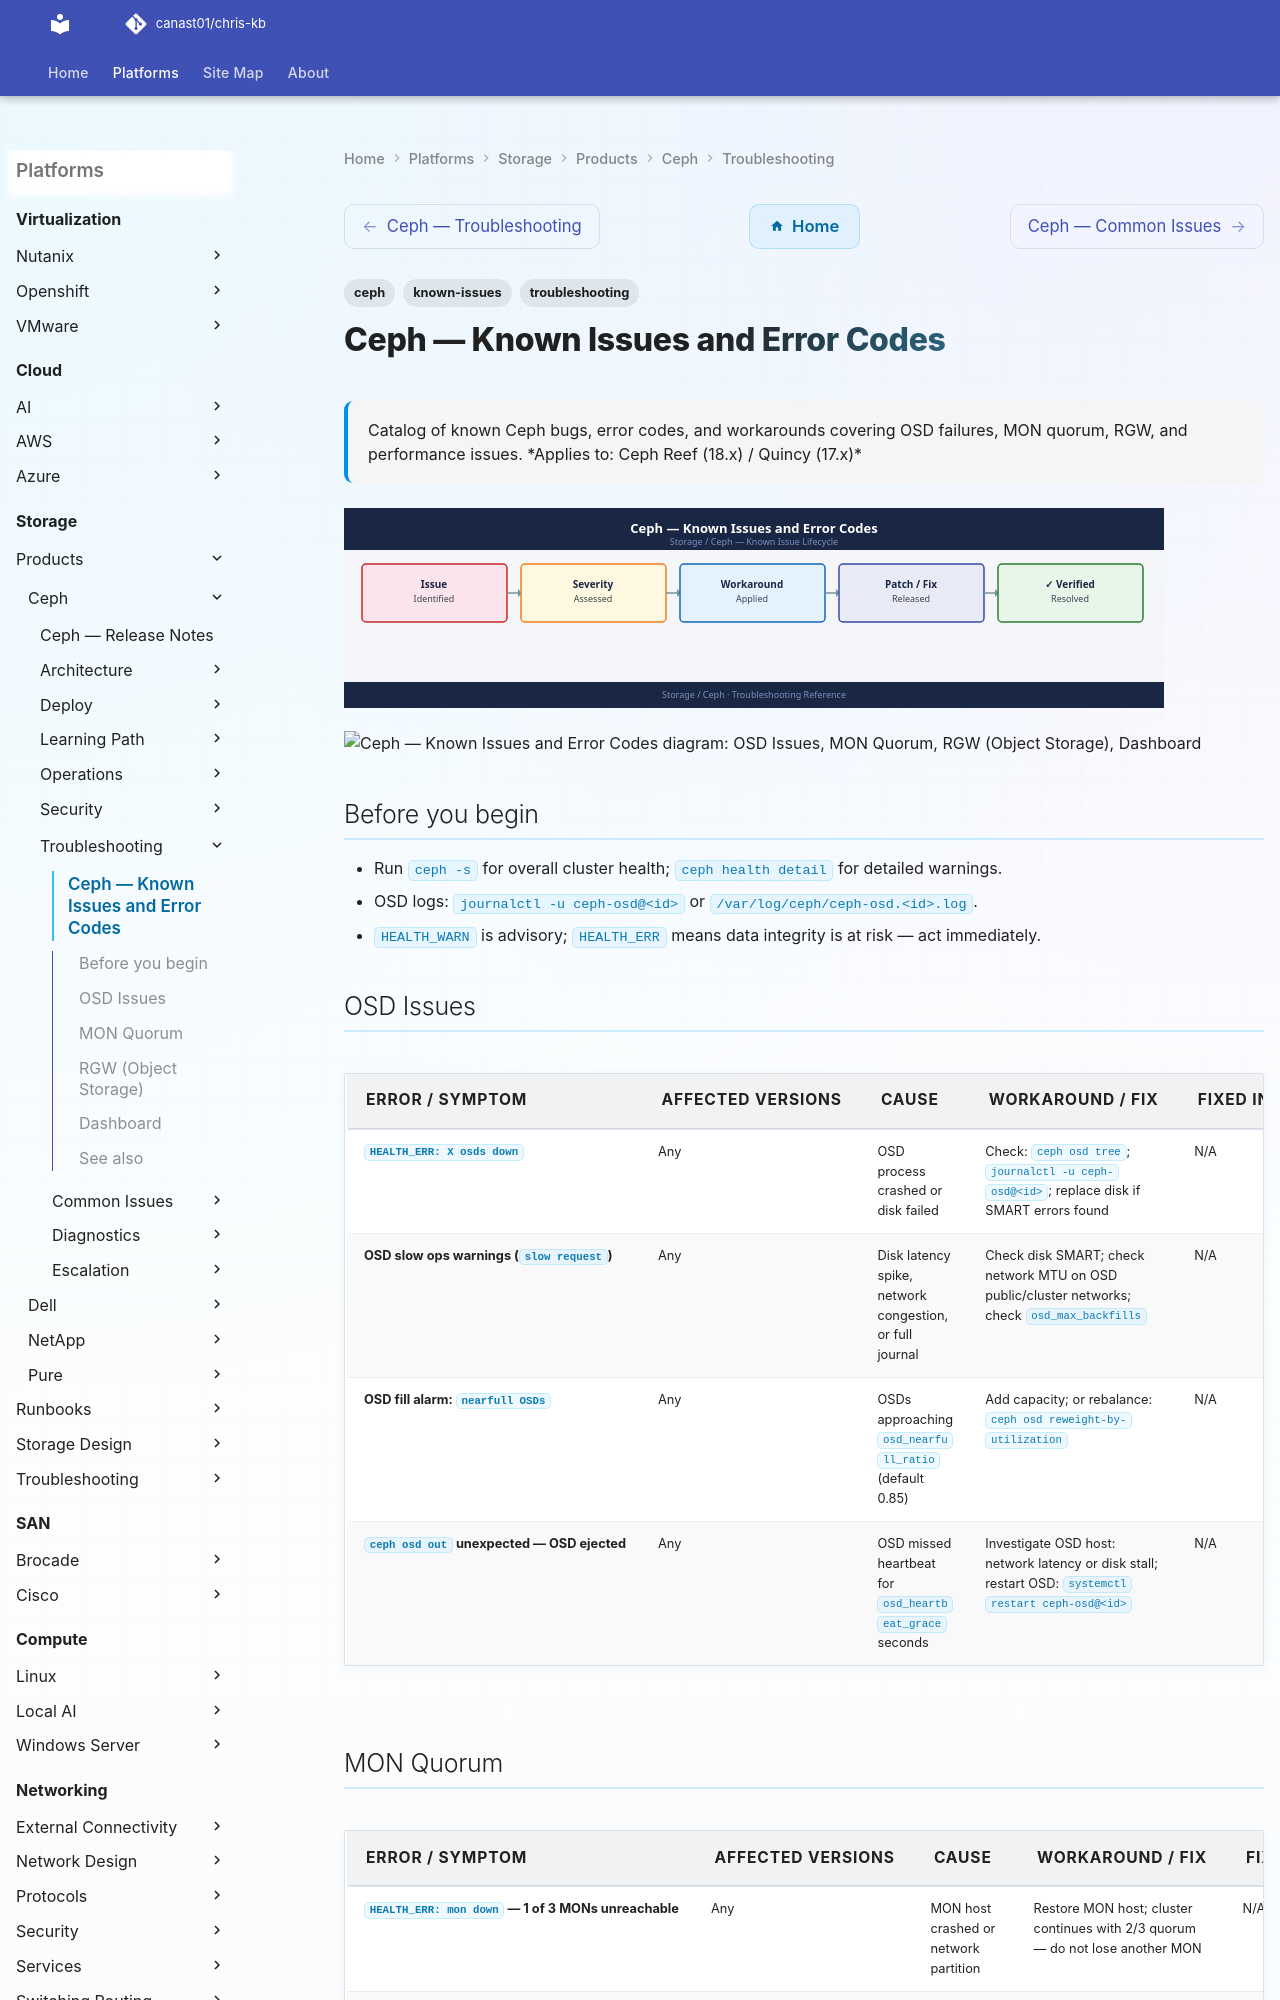

repository: canast01/chris-kb · page: storage/products/ceph/troubleshooting/known-issues/index.html · generator: mkdocs

---
tags:
  - troubleshooting
  - ceph
  - known-issues
description: "Catalog of known Ceph bugs, error codes, and workarounds covering OSD failures, MON quorum, RGW, and performance issues."
---
# Ceph — Known Issues and Error Codes

<div class="kb-summary">
Catalog of known Ceph bugs, error codes, and workarounds covering OSD failures, MON quorum, RGW, and performance issues.

*Applies to: Ceph Reef (18.x) / Quincy (17.x)*
</div>
![Ceph — Known Issues and Error Codes](../../../../assets/storage-ceph-troubleshooting-known-issues.svg)





```d2
direction: down

symptom: Identify Symptom {shape: diamond}
osd_issues: "OSD Issues" {shape: rectangle}
mon_quorum: "MON Quorum" {shape: rectangle}
rgw_object_storage: "RGW (Object Storage)" {shape: rectangle}
dashboard: "Dashboard" {shape: rectangle}
resolution: Resolve or Escalate {shape: oval}

symptom -> osd_issues: investigate
symptom -> mon_quorum: investigate
symptom -> rgw_object_storage: investigate
symptom -> dashboard: investigate
osd_issues -> resolution
mon_quorum -> resolution
rgw_object_storage -> resolution
dashboard -> resolution
```

## Before you begin

- Run `ceph -s` for overall cluster health; `ceph health detail` for detailed warnings.
- OSD logs: `journalctl -u ceph-osd@<id>` or `/var/log/ceph/ceph-osd.<id>.log`.
- `HEALTH_WARN` is advisory; `HEALTH_ERR` means data integrity is at risk — act immediately.
